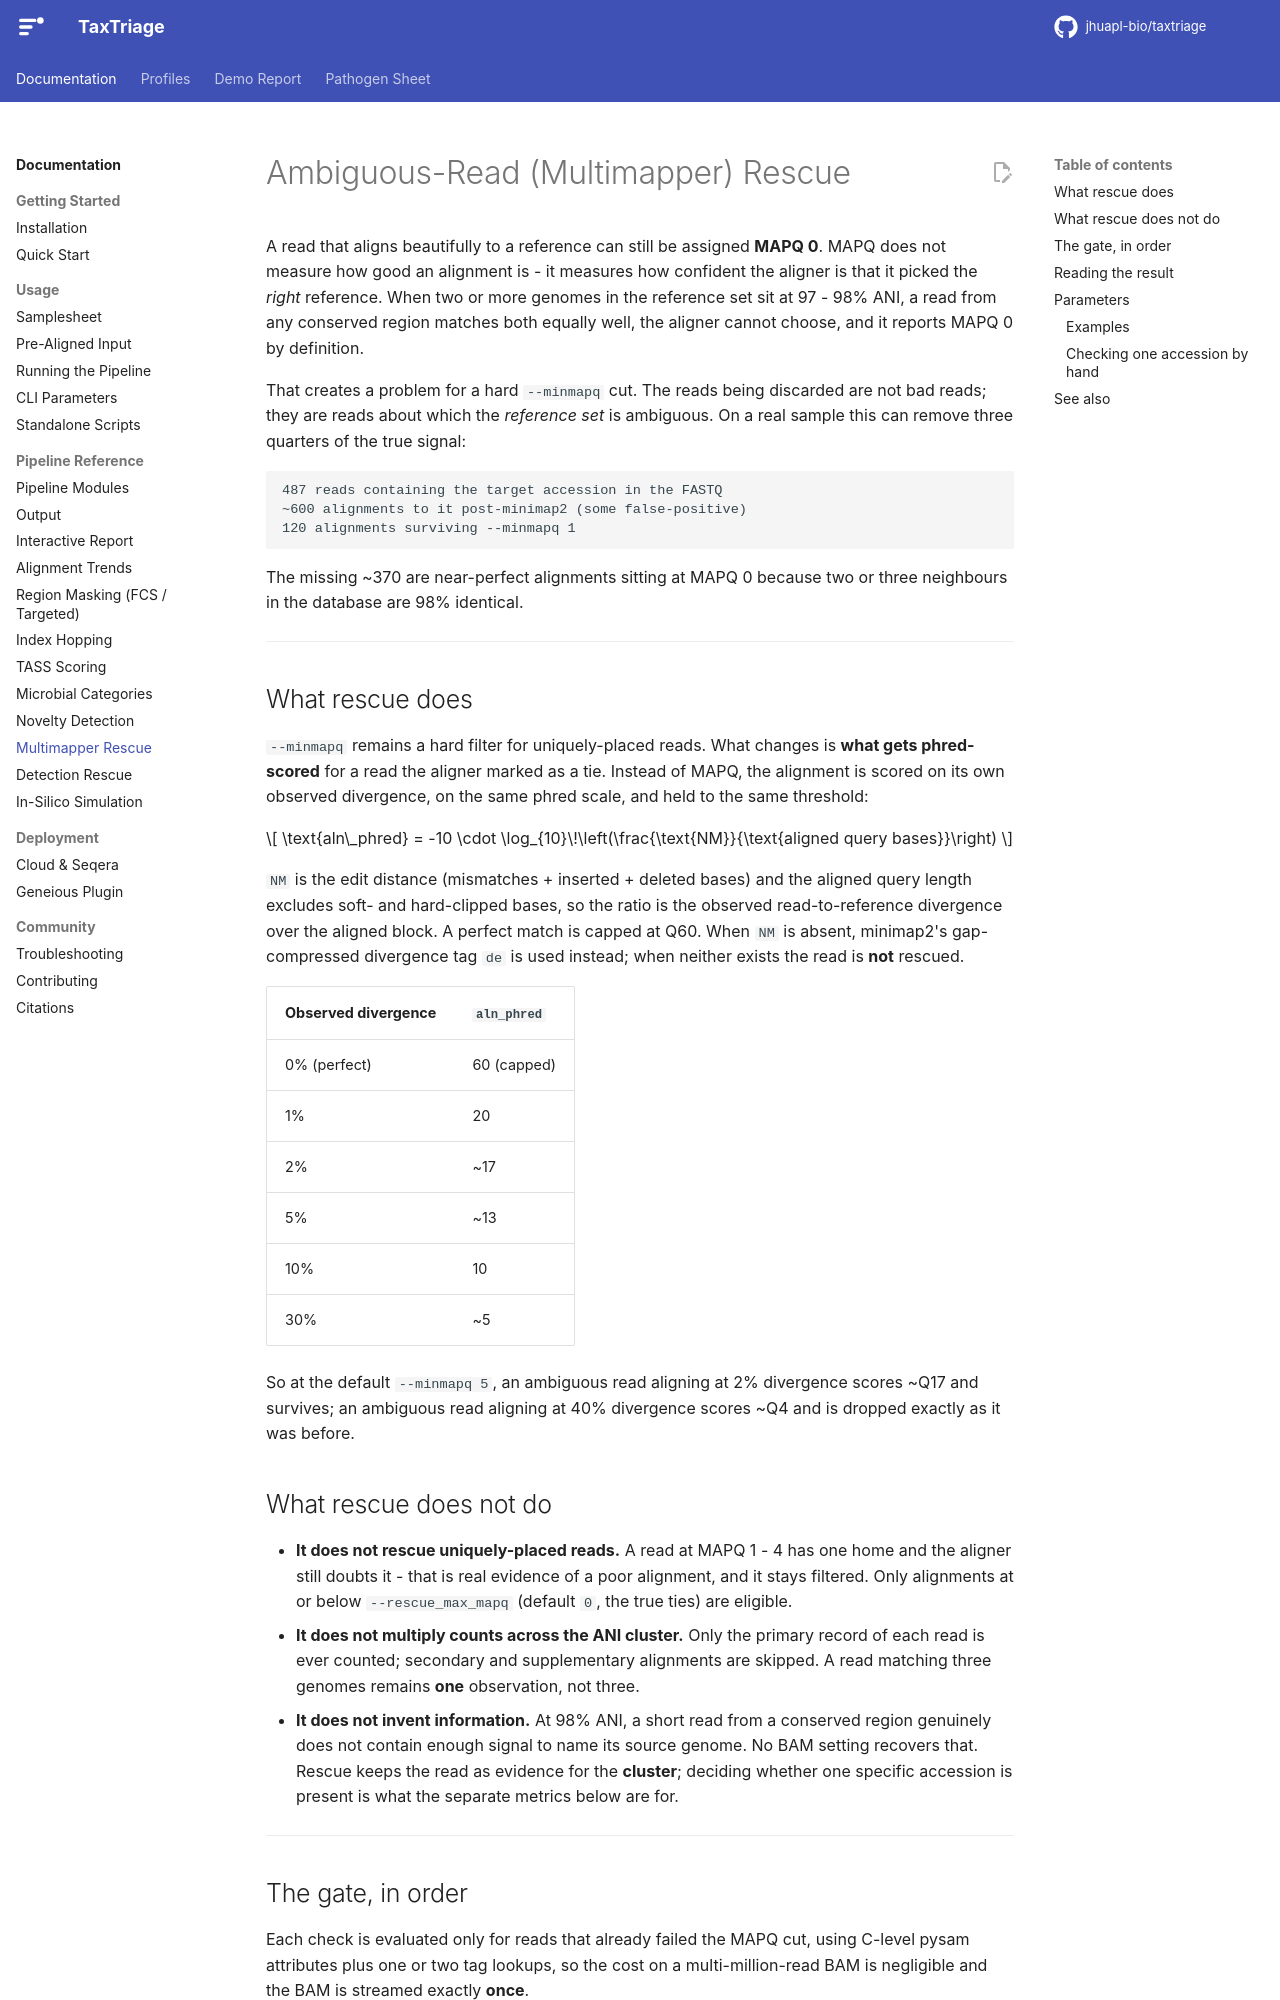

repository: jhuapl-bio/taxtriage · page: main/multimapper-rescue/index.html · generator: mkdocs

# Ambiguous-Read (Multimapper) Rescue

A read that aligns beautifully to a reference can still be assigned **MAPQ 0**. MAPQ does not measure how good an alignment is - it measures how confident the aligner is that it picked the _right_ reference. When two or more genomes in the reference set sit at 97 - 98% ANI, a read from any conserved region matches both equally well, the aligner cannot choose, and it reports MAPQ 0 by definition.

That creates a problem for a hard `--minmapq` cut. The reads being discarded are not bad reads; they are reads about which the _reference set_ is ambiguous. On a real sample this can remove three quarters of the true signal:

```
487 reads containing the target accession in the FASTQ
~600 alignments to it post-minimap2 (some false-positive)
120 alignments surviving --minmapq 1
```

The missing ~370 are near-perfect alignments sitting at MAPQ 0 because two or three neighbours in the database are 98% identical.

---

## What rescue does

`--minmapq` remains a hard filter for uniquely-placed reads. What changes is **what gets phred-scored** for a read the aligner marked as a tie. Instead of MAPQ, the alignment is scored on its own observed divergence, on the same phred scale, and held to the same threshold:

$$
\text{aln\_phred} = -10 \cdot \log_{10}\!\left(\frac{\text{NM}}{\text{aligned query bases}}\right)
$$

`NM` is the edit distance (mismatches + inserted + deleted bases) and the aligned query length excludes soft- and hard-clipped bases, so the ratio is the observed read-to-reference divergence over the aligned block. A perfect match is capped at Q60. When `NM` is absent, minimap2's gap-compressed divergence tag `de` is used instead; when neither exists the read is **not** rescued.

| Observed divergence | `aln_phred` |
| ------------------- | ----------- |
| 0% (perfect)        | 60 (capped) |
| 1%                  | 20          |
| 2%                  | ~17         |
| 5%                  | ~13         |
| 10%                 | 10          |
| 30%                 | ~5          |

So at the default `--minmapq 5`, an ambiguous read aligning at 2% divergence scores ~Q17 and survives; an ambiguous read aligning at 40% divergence scores ~Q4 and is dropped exactly as it was before.

## What rescue does not do

- **It does not rescue uniquely-placed reads.** A read at MAPQ 1 - 4 has one home and the aligner still doubts it - that is real evidence of a poor alignment, and it stays filtered. Only alignments at or below `--rescue_max_mapq` (default `0`, the true ties) are eligible.
- **It does not multiply counts across the ANI cluster.** Only the primary record of each read is ever counted; secondary and supplementary alignments are skipped. A read matching three genomes remains **one** observation, not three.
- **It does not invent information.** At 98% ANI, a short read from a conserved region genuinely does not contain enough signal to name its source genome. No BAM setting recovers that. Rescue keeps the read as evidence for the **cluster**; deciding whether one specific accession is present is what the separate metrics below are for.

---
